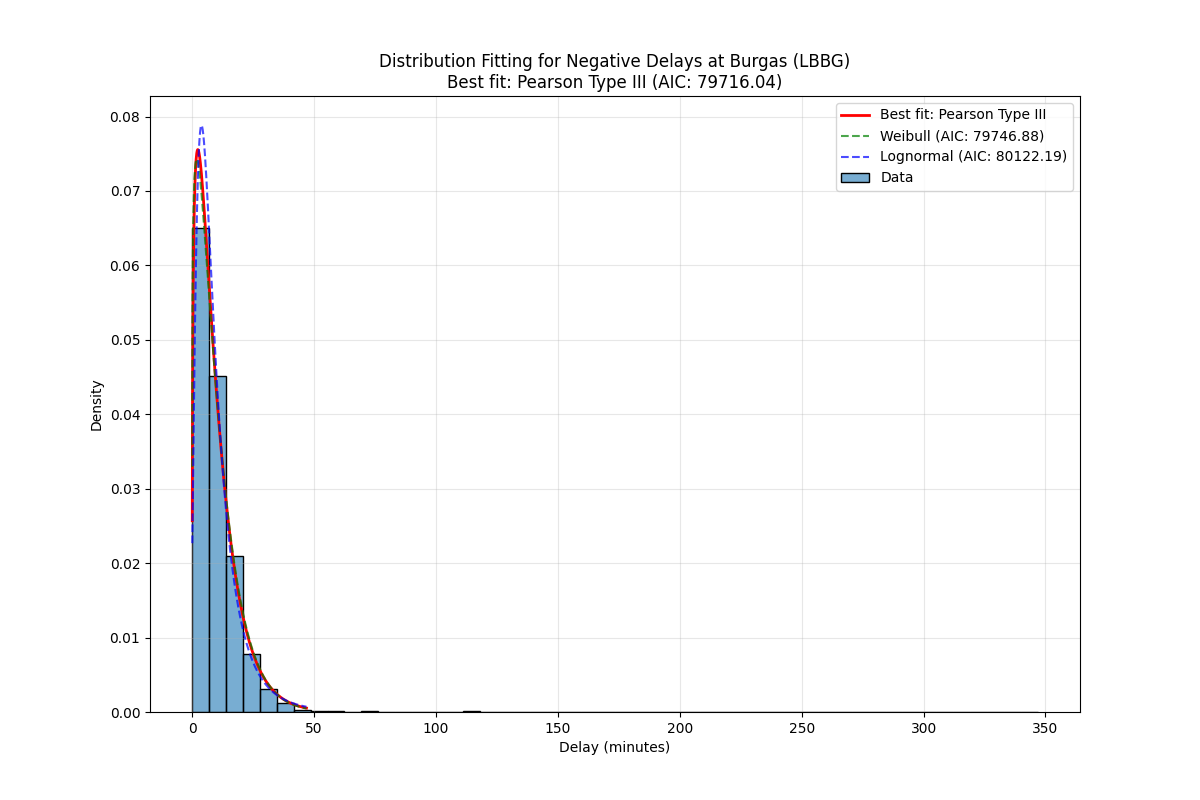

The table this chart was drawn from, first rows:
Distribution, Parameters, KS Statistic, P-value, AIC, BIC
Pearson Type III, (np.float64(1.75136513194454), np.float6…, 0.02471, 6.752692946645344e-07, 79716, 79738
Weibull, (np.float64(1.15506735454719), np.float6…, 0.02423, 1.1947466656357024e-06, 79747, 79769
Lognormal, (np.float64(0.7027355680629872), -1.8391…, 0.03223, 1.972010651683924e-11, 80122, 80144
Exponential, (0.016666666666666666, 9.860686636575021…, 0.074, 1.818316017654327e-58, 80146, 80161
Generalized Extreme Value, (np.float64(-0.25210296325006915), np.fl…, 0.03385, 1.4522534252015852e-12, 80470, 80492
Normal, (np.float64(9.877353303241689), np.float…, 0.1482, 3.701574423056683e-234, 89305, 89320
Gamma, (np.float64(0.044122710824214206), np.fl…, 0.9056, 0.0, 193138, 193160
